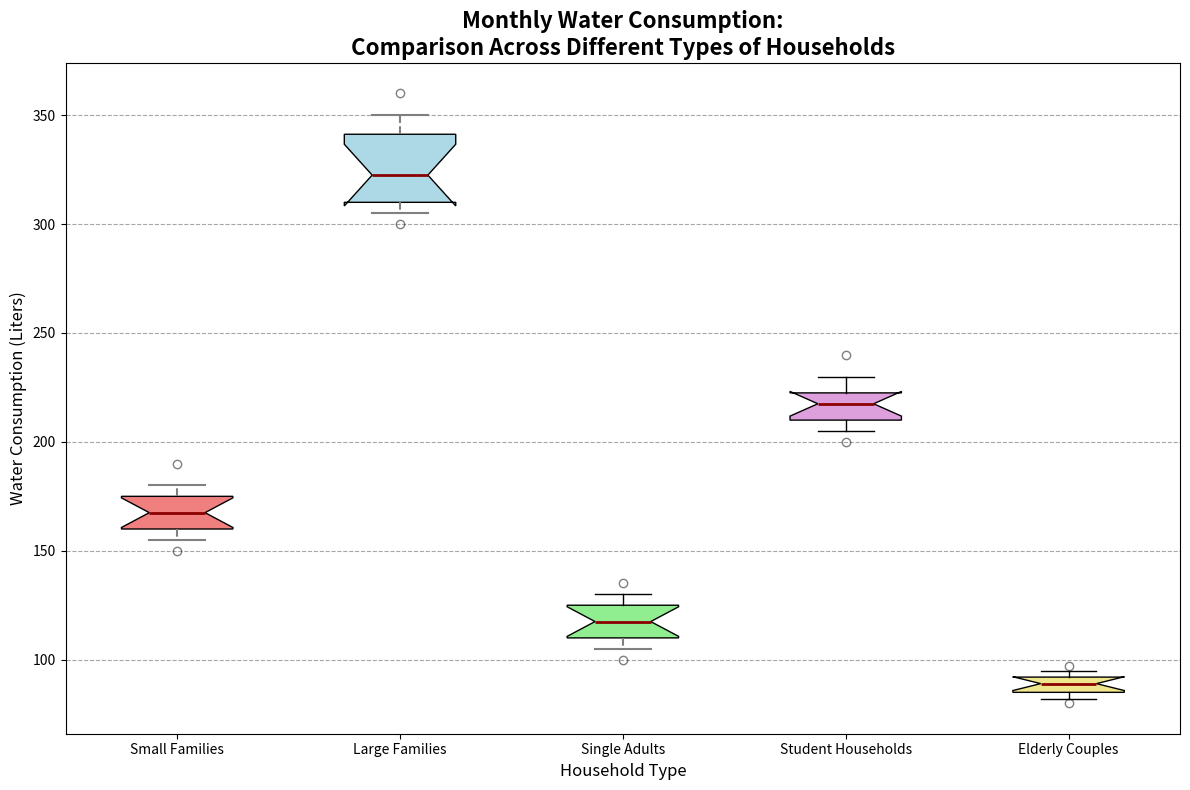

Source code (Python):
import matplotlib.pyplot as plt
import numpy as np

# Backstory: Comparison of Monthly Water Consumption Across Different Types of Households
# Data Description: Monthly water consumption (in liters) for different types of households in a neighborhood

# Data for monthly water consumption (liters) for different types of households
small_families = [150, 160, 170, 155, 165, 180, 175, 160, 170, 165, 175, 190]
large_families = [300, 310, 320, 305, 315, 350, 345, 310, 330, 325, 340, 360]
single_adults = [100, 110, 115, 105, 120, 125, 110, 120, 115, 125, 130, 135]
student_households = [200, 210, 220, 205, 215, 230, 220, 210, 220, 215, 230, 240]
elderly_couples = [80, 85, 90, 82, 88, 95, 92, 85, 90, 88, 92, 97]

# Combine data into a list
water_usage_data = [small_families, large_families, single_adults, student_households, elderly_couples]

household_types = ['Small Families', 'Large Families', 'Single Adults', 'Student Households', 'Elderly Couples']

# Create the vertical box plot
fig, ax = plt.subplots(figsize=(12, 8))

# Plot the data with customized properties
box = ax.boxplot(water_usage_data, vert=True, patch_artist=True, labels=household_types, notch=True, whis=[5, 95])

# Define colors for each household type
colors = ['lightcoral', 'lightblue', 'lightgreen', 'plum', 'khaki']
for patch, color in zip(box['boxes'], colors):
    patch.set_facecolor(color)

# Customize plot appearance
for whisker, cap, median, flier in zip(box['whiskers'], box['caps'], box['medians'], box['fliers']):
    whisker.set(color='grey', linewidth=1.5, linestyle='--')
    cap.set(color='grey', linewidth=1.5)
    median.set(color='darkred', linewidth=2)
    flier.set(marker='o', color='gold', alpha=0.5)

# Set titles and labels
ax.set_title('Monthly Water Consumption:\nComparison Across Different Types of Households', fontsize=16, fontweight='bold')
ax.set_ylabel('Water Consumption (Liters)', fontsize=12)
ax.set_xlabel('Household Type', fontsize=12)
ax.yaxis.grid(True, linestyle='--', color='grey', alpha=0.7)

# Automatically adjust layout to prevent overlap
plt.tight_layout()

# Display the plot
plt.show()
